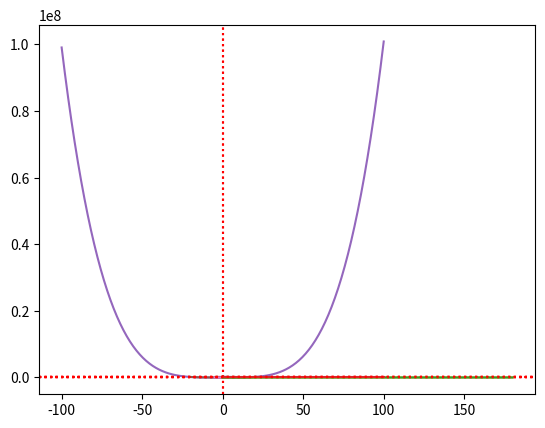

Recreate this plot in Python.
#!/usr/bin/env python
# coding: utf-8

# # _Code Session_ 2: `bisect`

# O propósito desta _Code Session_ é resolver problemas aplicados de determinação de raízes de equações não lineares polinomiais e transcendentais utilizando a função `bisect` do módulo `scipy.optimize` em continuidade ao que foi discutido no {ref}`cap:bissecao`.

# In[22]:


# Importação de módulos (boilerplate)
import numpy as np
import scipy as sp
import matplotlib.pyplot as plt


# ## A função `bisect`
# 
# A função `bisect` localiza a raiz de uma função dentro de um intervalo dado usando o método da bisseção, ressalvada a hipótese de que satisfaz o Teorema de Bolzano no intervalo. Os argumentos de entrada obrigatórios de `bisect` são: 
# 
# 1. a função-alvo `f` (contínua)
# 2. o limite esquerdo `a`
# 3. o limite direito `b`
# 
# Os parâmetros opcionais relevantes são: 
# 
# - `xtol`: tolerância (padrão: 2e-12)
# - `maxiter`: número máximo de iterações (padrão: 100)
# - `disp`: mostra erro se algoritmo não convergir (padrão: True)
# - `full_output`: mostra informações completas sobre a execução da função
# 
# O parâmetro de saída é:
# 
# - `x`: a estimativa para a raiz de `f`

# In[23]:


# Importação de bisect
from scipy.optimize import bisect


# ### Problema 1
# 
# Encontre a menor raiz positiva (real) de $f(x) = x^{3} - 3.23x^{2} - 5.54x + 9.84$.

# #### Resolução

# In[24]:


# Definição da função polinomial
def f(x): 
    return x**3 - 3.23*x**2 - 5.54*x + 9.84


# In[25]:


# Analise gráfica simples
x = np.linspace(-4,5)
plt.plot(x,f(x))
plt.axhline(y=0,color='r', linestyle=':');
plt.axvline(x=0,color='r', linestyle=':');


# Pelo gráfico, vemos que a menor raiz positiva está localizada no intervalo $(0,2]$. Vamos determiná-la utilizando este intervalo de confinamento. 

# In[26]:


# Resolução com bisect
x = bisect(f,2.5,4.5) # raiz
print(f'Raiz: x = {x:.6f}') # impressão de valor


# A mesma execução com `full_output=True` retornaria:

# In[27]:


x = bisect(f,1.2,1.4,xtol=1e-16,full_output=True, maxiter=50) # tupla 
x


# ### Problema 2
# 
# Determine a raiz de menor módulo de $\cosh(x) \cos(x) - 1 = 0$.

# #### Resolução
# 
# Sigamos o procedimento aprendido com `bisect`. 

# In[28]:


# Definição da função transcendental
def f(x): 
    return np.cosh(x)*np.cos(x) - 1 


# In[29]:


# Analise gráfica 
x = np.linspace(-5,-2)
plt.plot(x,f(x));
plt.axhline(y=0,color='r',linestyle=':');
plt.axvline(x=0,color='r',linestyle=':');


# In[30]:


# Resolução
x = bisect(f,-5,-2) # raiz de menor módulo 
print(f'Raiz: x = {x:.6f}') # impressão de valor


# ### Problema 3
# 
# Determine a raiz da equação $\tan(x) - \tanh(x) = 0$ que encontra-se em $(7.0,7.4)$. Determine esta raiz com três casas decimais de precisão pelo método da bisseção.

# #### Resolução

# In[31]:


# função
def f(x): 
    return np.tan(x) - np.tanh(x)


# Como o processo de análise gráfica é repetitivo, podemos criar outra função auxiliar dedicada à plotagem para refinamento.

# In[32]:


def aux_plot(a,b,fun):
    """Função auxiliar de plotagem
    
    Parâmetros: 
        a: limite inferior de plotagem (float)
        b: limite superior de plotagem (float)
        fun: função a ser plotada (function)

    Retorno: 
        None
    """
    x = np.linspace(a,b,100)
    plt.plot(x,f(x))
    plt.axhline(y=0,color='r',linestyle=':');
    


# In[33]:


# Analise gráfica 
aux_plot(6.5,7.5,f) # intervalo estendido


# Para obter as 3 casas decimas, vamos imprimir o valor final com 3 casas decimais. 

# In[34]:


# Resolução
x = bisect(f,7.0,7.4) # raiz de menor módulo 
print(f'Raiz: x = {x:.3f}') # impressão de valor


# ### Problema 4
# 
# Determine as raízes de $\text{sen}(x) + 3\cos(x) - 1 = 0$ no intervalo $(-2,2)$.

# #### Resolução

# In[35]:


# função
def f(x): 
    return np.sin(x) + np.cos(x) - 1


# In[36]:


# Analise gráfica 
aux_plot(-2,2,f)


# A análise gráfica mostra duas raízes. Vamos encontrar uma de cada vez.

# In[37]:


# Resolução

x1 = bisect(f,-2,1) # raiz 1  
x2 = bisect(f,1,2) # raiz 2 

print(f'Raízes: x1 = {x1:e}; x2 = {x2:e}')


# ### Problema 5
# 
# Determine todas as raízes reais de $f(x) = x^4 + 0.9x^3 - 2.3x^2 + 3.6x - 25.2$

# #### Resolução

# In[38]:


# função 
def f(x):
    return x**4 + 0.9*x**3 - 2.3*x**2 + 3.6*x - 25.2


# In[39]:


# Analise gráfica 
aux_plot(-100,100,f)


# In[40]:


# Refinamento
aux_plot(-20,20,f)


# In[41]:


# Refinamento
aux_plot(-5,5,f)


# In[42]:


# Resolução

x1 = bisect(f,-4,-2) # raiz 1  
x2 = bisect(f,1,3) # raiz 2 

print(f'Raízes: x1 = {x1:e}; x2 = {x2:e}')


# ### Problema 6
# 
# Um jogador de futebol americano está prestes a fazer um lançamento para outro jogador de seu time. O lançador tem uma altura de 1,82 m e o outro jogador está afastado de 18,2 m. A expressão que descreve o movimento da bola é a familiar equação da física que descreve o movimento de um projétil:
# 
# $$y = x\tan(\theta) - \dfrac{1}{2}\dfrac{x^2 g}{v_0^2}\dfrac{1}{\cos^2(\theta)} + h,$$
# 
# onde $x$ e $y$ são as distâncias horizontal e verical, respectivamente, $g=9,8 \, m/s^2$ é a aceleração da gravidade, $v_0$ é a velocidade inicial da bola quando deixa a mão do lançador e $\theta$ é o Ângulo que a bola faz com o eixo horizontal nesse mesmo instante. Para $v_0 = 15,2 \, m/s$, $x = 18,2 \, m$, $h = 1,82 \, m$ e $y = 2,1 \, m$, determine o ângulo $\theta$ no qual o jogador deve lançar a bola. 

# #### Resolução

# In[43]:


# parâmetros do problema
v0 = 15.2
x = 18.2
h = 1.82
y = 2.1
g = 9.8

# função f(theta) = 0
f = lambda theta: x*np.tan(theta) - 0.5*(x**2*g/v0**2)*(1/(np.cos(theta)**2)) + h - y


# In[44]:


# Análise gráfica
aux_plot(0,0.96*np.pi/2,f)


# In[45]:


# Refinamento
aux_plot(0,np.pi/4,f)


# In[46]:


# Resolução
xr = bisect(f,0.1,0.6)
print('Ângulo de lançamento: %.2f graus' % np.rad2deg(xr))


# In[47]:


xr


# ### Problema 7
# 
# A equação de Bernoulli para o escoamento de um fluido em um canal aberto com um pequeno ressalto é 
# 
# $$\dfrac{Q^2}{2gb^2h_0^2} + h_0 = \dfrac{Q^2}{2gb^2h^2} + h + H,$$
# 
# onde $Q = 1.2 \, m^3/s$ é a vazão volumétrica, $g = 9.81 \, m/s^2$ é a aceleração gravitacional, $b = 1.8 \, m$ a largura do canal, $h_0 = 0.6 \, m$ o nível da água à montante, $H = 0.075 \, m$ a altura do ressalto e $h$ o nível da água acima do ressalto. Determine $h$.

# #### Resolução
# 
# Para este problema, definiremos duas funções, uma auxiliar, que chamaremos `a`, e a função `f(h)` que reescreve a equação de Bernoulli acima em função de $h$. 

# In[48]:


# função para cálculo de parâmetros
def a(Q,g,b,H,h0):
    return Q,g,b,H,h0

# função do nível de água
def f(h):
    frate,grav,width,bHeight,ups = a(Q,g,b,H,h0)
    c = lambda arg: frate**2/(2*grav*width**2*arg**2)
    return c(h) - c(h0) + h - h0 + H 


# Note que a função `a` é apenas uma conveniência para o cálculo do termo comum envolvendo a vazão e para construírmos uma generalização para os dados de entrada. Em seguida, definiremos os parâmetros de entrada do problema. 

# In[49]:


# parâmetros de entrada
Q = 1.2 # m3/s 
g = 9.81 # m/s2
b = 1.8 # m
h0 = 0.6 # m
H = 0.075 # m


# A partir daí, podemos realizar a análise gráfica para verificar o comportamento de `f(h)`.

# In[50]:


# Análise gráfica
aux_plot(0.1,6,f)


# Ampliemos a localização.

# In[51]:


aux_plot(0.25,0.6,f)


# Verificamos que `f(h)` admite duas soluções. Vamos determinar cada uma delas. 

# In[52]:


# Resolução  
h1 = bisect(f,0.25,0.32)
print(f'Raiz: h1 = {h1:.8f}')

h2 = bisect(f,0.4,0.55)
print(f'Raiz: h2 = {h2:.8f}')


# **Nota:** as duas soluções viáveis dizem respeito ao regime de escoamento no canal aberto. Enquanto $h_1$ é um limite para escoamento supercrítico (rápido), $h_2$ é um limite para escoamento subcrítico (lento).

# ### Problema 8
# 
# A velocidade $v$ de um foguete Saturn V em voo vertical próximo à superfície da Terra pode ser aproximada por
# 
# $$v = u\textrm{ln}\left(\dfrac{M_0}{M_0 - \dot{m}t} \right) - gt,$$
# 
# onde $u = 2510 \, m/s$ é a velocidade de escape relativa ao foguete, $M_0 = 2.8 \times 10^6 \, kg$ é a massa do foguete no momento do lançamento, $\dot{m} = 13.3 \times 10^3 \, kg/s$ é a taxa de consumo de combustível, $g = 9.81 \, m/s^2$ a aceleração gravitacional e $t$ o tempo medido a partir do lançamento. 
# 
# Determine o instante de tempo $t^*$ quando o foguete atinge a velocidade do som ($335 \, m/s$).

# In[53]:


t = np.linspace(0,60*3)
u = 2510
M0 = 2.8e6
dmdt = 13.3e3
g = 9.81

v = u*np.log(M0/(M0 - dmdt*t)) - g*t
v1 = u*np.log(M0/(M0 - dmdt*t)) - g*t - 20000*t/(1.1 + g*t)
             
plt.plot(t,v,t,v1)


# #### Resolução
# 
# Seguiremos a mesma ideia utilizada no Problema 7. Primeiramente, construímos uma função auxiliar para calcular parâmetros e, em seguida, definimos uma função `f(t)`.  

# In[54]:


# função para cálculo de parâmetros
def a(u,M0,m,g,v):
    return u,M0,m,g,v

# função do tempo
def f(t):
    escape,mass,fuel,grav,vel = a(u,M0,m,g,v)    
    return escape*np.log(mass/(mass - fuel*t)) - g*t - vel


# Definimos os parâmetros do problema.

# In[55]:


# parâmetros de entrada
u = 2510.0 # m/s 
M0 = 2.8e6 # kg
m = 13.3e3 # kg/s
g = 9.81 # m/s2
v = 335.0 # m/s


# Utilizaremos a análise gráfica para determinar o intervalo de refinamento da raiz. 

# In[21]:


# Análise gráfica
aux_plot(0.5,100,f)


# Podemos verificar que a raiz está entre 60 e 80 segundos. Utilizaremos estes limitantes. 

# In[34]:


# solução  
tr = bisect(f,60,80)
print(f'Raiz: tr = {tr:.2f}s = {tr // 60:g}min {tr % 60:.2f}s')


# In[67]:


from scipy.optimize import newton
import sympy as sy

escape_s = sy.Symbol('es')
mass_s = sy.Symbol('ms')
fuel_s = sy.Symbol('fs')
t_s = sy.Symbol('ts')
g_s = sy.Symbol('gs')
vel_s = sy.Symbol('vels')

print(sy.diff(escape_s*sy.log(mass_s/(mass_s - fuel_s*t_s)) - g_s*t_s - vel_s, t_s))

def df(t):
    return escape*fuel/(-fuel*t + mass) - g

tr = newton(f,0)
tr


# O foguete rompe a barreira do som em pouco mais de 1 minuto!
